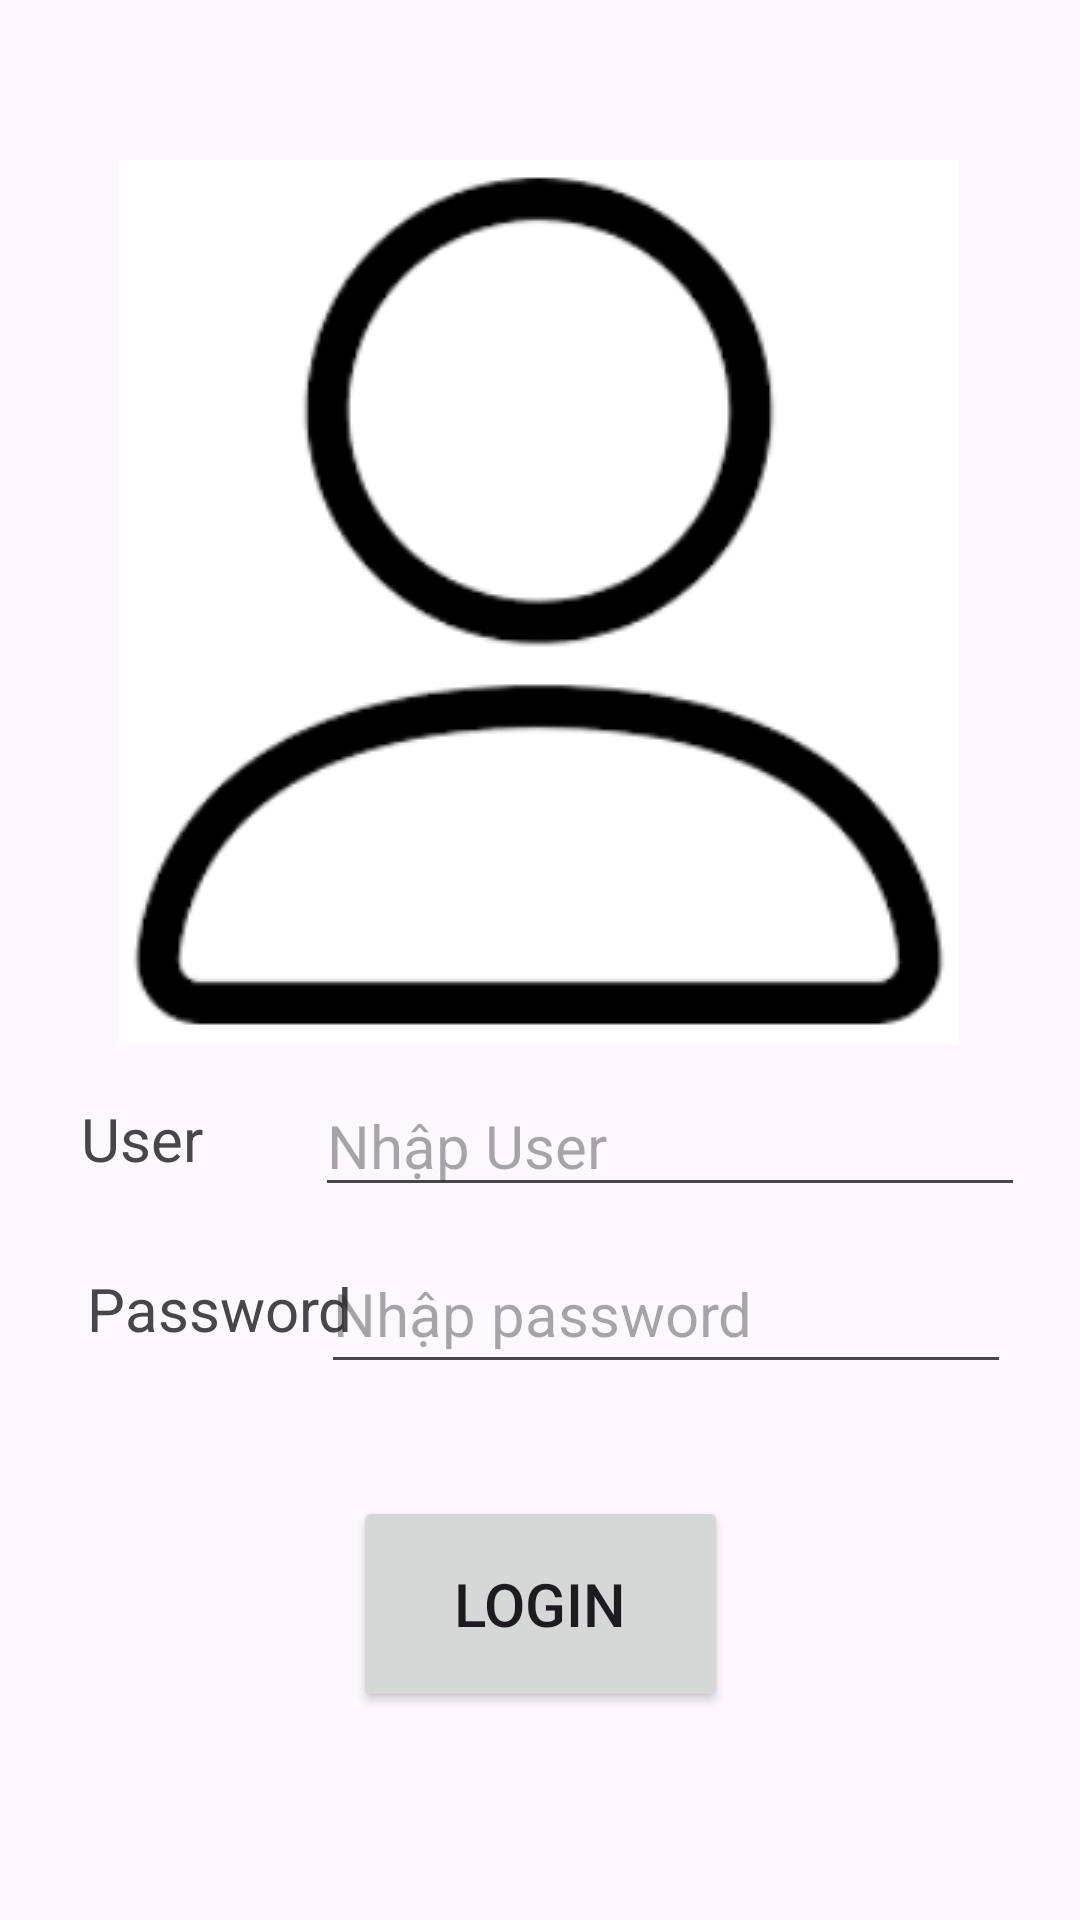

Android layout source for this screen:
<!-- AndroidManifest.xml: application theme Theme.Baidoxethongminh -->
<!-- res/layout/dangnhap.xml -->
<?xml version="1.0" encoding="utf-8"?>
<androidx.constraintlayout.widget.ConstraintLayout xmlns:android="http://schemas.android.com/apk/res/android"
    xmlns:app="http://schemas.android.com/apk/res-auto"
    xmlns:tools="http://schemas.android.com/tools"
    android:layout_width="match_parent"
    android:layout_height="match_parent">

    <TextView
        android:id="@+id/textView"
        android:layout_width="68dp"
        android:layout_height="48dp"
        android:gravity="center"
        android:text="User"
        android:textSize="20dp"
        app:layout_constraintBottom_toBottomOf="parent"
        app:layout_constraintEnd_toEndOf="parent"
        app:layout_constraintHorizontal_bias="0.046"
        app:layout_constraintStart_toStartOf="parent"
        app:layout_constraintTop_toTopOf="parent"
        app:layout_constraintVertical_bias="0.601" />

    <ImageView
        android:id="@+id/imageView3"
        android:layout_width="wrap_content"
        android:layout_height="wrap_content"
        app:layout_constraintBottom_toBottomOf="parent"
        app:layout_constraintEnd_toEndOf="parent"
        app:layout_constraintHorizontal_bias="0.496"
        app:layout_constraintStart_toStartOf="parent"
        app:layout_constraintTop_toTopOf="parent"
        app:layout_constraintVertical_bias="0.155"
        app:srcCompat="@drawable/user" />

    <TextView
        android:id="@+id/textView"
        android:layout_width="120dp"
        android:layout_height="50dp"
        android:gravity="center"
        android:text="Password"
        android:textSize="20dp"
        app:layout_constraintBottom_toBottomOf="parent"
        app:layout_constraintEnd_toEndOf="parent"
        app:layout_constraintHorizontal_bias="0.054"
        app:layout_constraintStart_toStartOf="parent"
        app:layout_constraintTop_toTopOf="parent"
        app:layout_constraintVertical_bias="0.697"
        tools:ignore="DuplicateIds" />

    <EditText
        android:id="@+id/editTextTextPassword"
        android:layout_width="230dp"
        android:layout_height="50dp"
        android:ems="10"
        android:hint="Nhập password"
        android:inputType="textPassword"
        android:textSize="20dp"
        app:layout_constraintBottom_toBottomOf="parent"
        app:layout_constraintEnd_toEndOf="parent"
        app:layout_constraintHorizontal_bias="0.823"
        app:layout_constraintStart_toStartOf="parent"
        app:layout_constraintTop_toTopOf="parent"
        app:layout_constraintVertical_bias="0.697" />

    <EditText
        android:id="@+id/editTextText"
        android:layout_width="wrap_content"
        android:layout_height="wrap_content"
        android:ems="10"
        android:hint="Nhập User"
        android:inputType="text"
        android:text=""
        android:textSize="20dp"
        app:layout_constraintBottom_toBottomOf="parent"
        app:layout_constraintEnd_toEndOf="parent"
        app:layout_constraintHorizontal_bias="0.851"
        app:layout_constraintStart_toStartOf="parent"
        app:layout_constraintTop_toTopOf="parent"
        app:layout_constraintVertical_bias="0.601" />

    <Button
        android:id="@+id/button"
        android:layout_width="125dp"
        android:layout_height="72dp"
        android:text="Login"
        android:textSize="20dp"
        app:layout_constraintBottom_toBottomOf="parent"
        app:layout_constraintEnd_toEndOf="parent"
        app:layout_constraintStart_toStartOf="parent"
        app:layout_constraintTop_toTopOf="parent"
        app:layout_constraintVertical_bias="0.878" />

</androidx.constraintlayout.widget.ConstraintLayout>
<!-- resources referenced by this layout -->
<resources>
  <!-- drawable user: png bitmap (drawable, 14112 bytes) -->
  <style name="Theme.Baidoxethongminh" parent="Base.Theme.Baidoxethongminh" />
  <style name="Base.Theme.Baidoxethongminh" parent="Theme.Material3.DayNight.NoActionBar">
          
          
      </style>
</resources>
